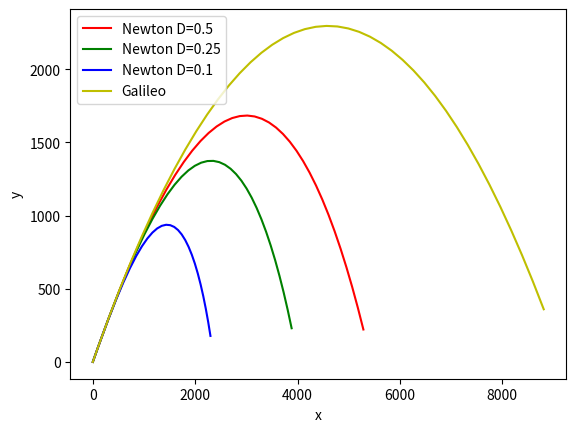

Here is the Python script that generated this plot:
import time

from scipy.integrate import solve_ivp
import numpy as np
from math import sin, cos, pi, sqrt
from matplotlib import pyplot as plt


def st_time(func):
    """
        st decorator to calculate the total time of a func
    """
    def st_func(*args, **keyArgs):
        t1 = time.time()
        r = func(*args, **keyArgs)
        t2 = time.time()
        print(f"Time={t2 - t1}")
        return r

    return st_func


# Ballistic coefficient
C = 0.15

ρ_dict = {  # kg/m^3
    'lead': 11340,
    'iron': 7874,
    'aluminium': 2699,
    'air': 1.29,
    'zero': 0
}


class Sphere:
    def __init__(self, diameter, ρ, env_ρ=ρ_dict['air']):
        self.diameter = diameter
        if type(ρ) == str:
            self.ρ = ρ_dict[ρ]
        else:
            self.ρ = ρ
        if type(env_ρ) == str:
            env_ρ = ρ_dict[env_ρ]
        self.radius = diameter / 2
        self.S = pi * (self.radius ** 2)
        self.V = (4 / 3) * pi * (self.radius ** 3)
        self.m = self.ρ * self.V
        self.β = C * env_ρ * self.S / 2

    def __str__(self):
        return f'Sphere D={self.diameter}; m={self.m}; S={self.S}; V={self.V}; β={self.β}'


class Env:
    def __init__(self, f):
        self.f = f
        self.α = pi / 4  # Rad
        self.interval = (0, 100)

        self.g = 9.8  # m/sec^2
        self.ε = 1

        # Starting speed
        self.v0 = 300
        self.u0 = self.v0 * cos(self.α)
        self.w0 = self.v0 * sin(self.α)
        self.x0 = 0
        self.y0 = 0

    def __call__(self, *args, **kwargs):
        return self.f(self, *args, **kwargs)


@Env
def x(env, t):
    return env.v0 * cos(env.α) * t


@Env
def y(env, t):
    return env.v0 * sin(env.α) * t - env.g * (t ** 2) / 2


def right_sys_part_init(func, item):
    def wrapper(t, system):
        return func(item, t, system)

    return wrapper


# Newton model
# decorated by right_sys_part_init
@Env
def right_sys_part(env, item, _, system):
    (u, w, x, y) = system
    fac = -item.β * sqrt(u ** 2 + w ** 2) / item.m
    return np.ndarray((4,), buffer=np.array([u * fac, w * fac - env.g, u, w]))


@Env
def init_system(env):
    return np.ndarray((4,), buffer=np.array([env.u0, env.w0, env.x0, env.y0]))


@st_time
@Env
def go_newton(env, item):
    return solve_ivp(right_sys_part_init(right_sys_part, item), env.interval, init_system(), max_step=env.ε)


def trim(arr):
    t = np.where(arr[1] >= 0)[-1][-1]
    return arr[:t, :t]


@st_time
def go_galileo(ts):
    xs = [x(t) for t in ts]
    ys = [y(t) for t in ts]
    return trim(np.ndarray((2, len(xs)), buffer=np.array([xs, ys])))


if __name__ == '__main__':
    # timeit.timeit("go_newton(Sphere(diameter=0.5, ρ='aluminium'))", setup="from __main__ import go_newton, Sphere")
    # exit(0)
    item_3 = Sphere(diameter=0.1, ρ='aluminium')
    item_2 = Sphere(diameter=0.25, ρ='aluminium')
    item_1 = Sphere(diameter=0.5, ρ='aluminium')
    print(item_1)
    print(item_2)
    print(item_3)

    coords_1 = go_newton(item_1)
    coords_2 = go_newton(item_2)
    coords_3 = go_newton(item_3)

    ts = coords_1['t']
    coords_1 = trim(coords_1['y'][2:])
    coords_2 = trim(coords_2['y'][2:])
    coords_3 = trim(coords_3['y'][2:])

    newton_xs, newton_ys = coords_1
    plt.plot(newton_xs, newton_ys, 'r', label=f'Newton D={item_1.diameter}')
    newton_xs, newton_ys = coords_2
    plt.plot(newton_xs, newton_ys, 'g', label=f'Newton D={item_2.diameter}')
    newton_xs, newton_ys = coords_3
    plt.plot(newton_xs, newton_ys, 'b', label=f'Newton D={item_3.diameter}')

    galileo_xs, galileo_ys = go_galileo(ts)

    print("Galileo:\t(", galileo_xs[-1], ", ", galileo_ys[-1], ")", sep='')
    print("Newton: \t(", newton_xs[-1], ", ", newton_ys[-1], ")", sep='')

    plt.plot(galileo_xs, galileo_ys, 'y', label='Galileo')
    # plt.plot(newton_xs, newton_ys, 'b', label='Newton')

    plt.legend()
    plt.xlabel('x')
    plt.ylabel('y')
    plt.show()
    # plt.axis([0, 10000, 0, 5000])
